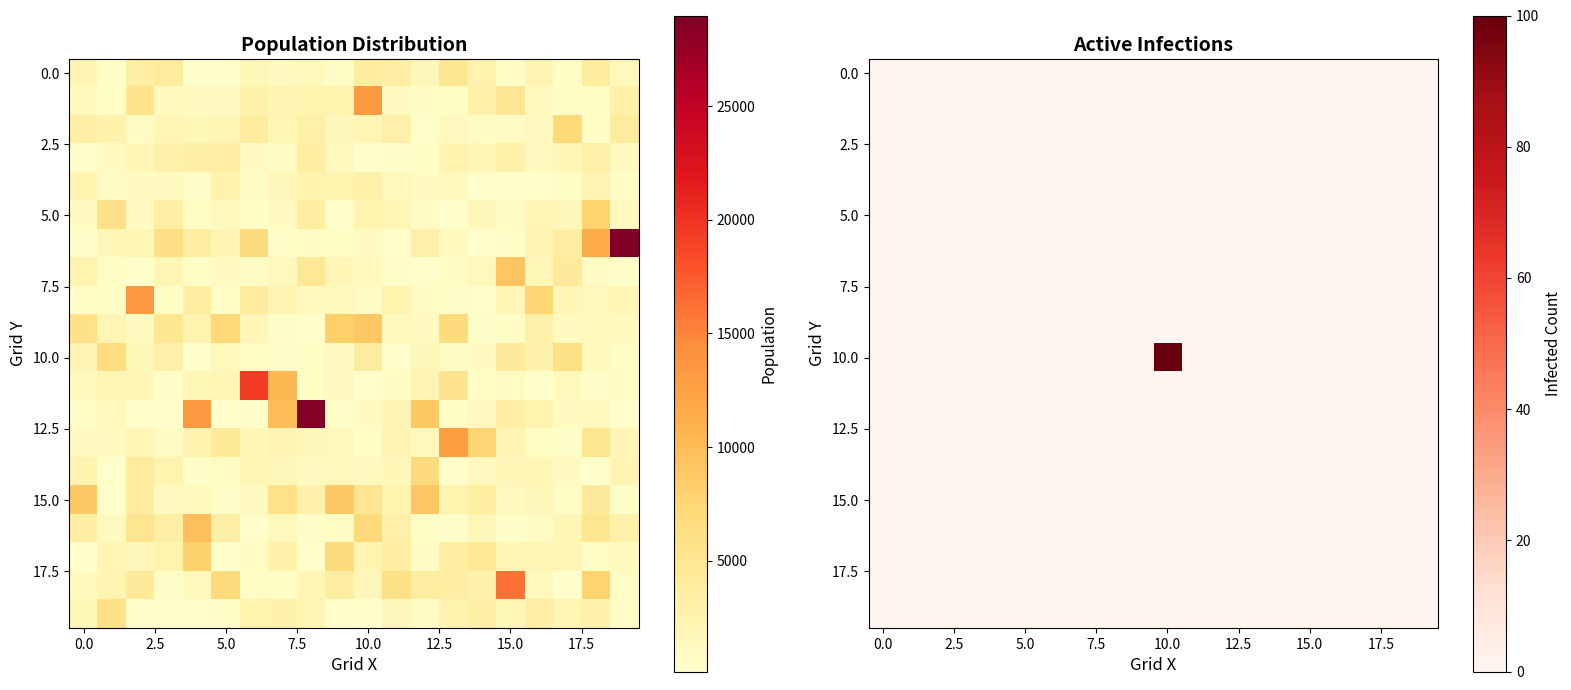

The matplotlib source for this figure:
"""
Spatial Grid Structure
======================
Implements geographic structure for epidemic spread
Each grid cell represents a region with its own population and epidemic dynamics
"""

import numpy as np
from dataclasses import dataclass
from typing import Tuple, Dict, List
import matplotlib.pyplot as plt
from matplotlib.colors import LogNorm


@dataclass
class GridCell:
    """Represents a single geographic cell"""
    x: int
    y: int
    population: int
    density: float  # people per unit area
    
    # SEIR counts in this cell
    S: int = 0
    E: int = 0
    I: int = 0
    R: int = 0
    D: int = 0
    
    def __post_init__(self):
        self.S = self.population  # Initially all susceptible
    
    @property
    def total(self) -> int:
        """Total population (should always equal self.population minus deaths)"""
        return self.S + self.E + self.I + self.R
    
    @property
    def prevalence(self) -> float:
        """Proportion currently infected"""
        if self.total == 0:
            return 0.0
        return self.I / self.total
    
    def update_density(self):
        """Recalculate density based on current population"""
        # Assume each cell is 1x1 unit area
        self.density = self.population / 1.0


class SpatialGrid:
    """
    2D grid structure for spatial epidemic modeling
    """
    
    def __init__(self,
                 rows: int,
                 cols: int,
                 total_population: int,
                 population_distribution: str = 'lognormal',
                 seed: int = None):
        """
        Initialize spatial grid
        
        Args:
            rows: Number of rows in grid
            cols: Number of columns in grid
            total_population: Total population to distribute
            population_distribution: 'uniform', 'lognormal', or 'clustered'
            seed: Random seed
        """
        self.rows = rows
        self.cols = cols
        self.total_population = total_population
        self.rng = np.random.default_rng(seed)
        
        # Create grid
        self.cells: Dict[Tuple[int, int], GridCell] = {}
        self._initialize_grid(population_distribution)
    
    def _initialize_grid(self, distribution: str):
        """Create grid cells with population distribution"""
        n_cells = self.rows * self.cols
        
        # Generate population for each cell
        if distribution == 'uniform':
            populations = np.full(n_cells, self.total_population // n_cells)
        
        elif distribution == 'lognormal':
            # Lognormal distribution (realistic - cities vary widely in size)
            mean_pop = self.total_population / n_cells
            
            # Parameters for lognormal to achieve desired mean
            sigma = 1.0
            mu = np.log(mean_pop) - 0.5 * sigma**2
            
            populations = self.rng.lognormal(mu, sigma, n_cells)
            
            # Normalize to exact total
            populations = populations * (self.total_population / populations.sum())
            populations = populations.astype(int)
            
            # Fix rounding errors
            diff = self.total_population - populations.sum()
            populations[0] += diff
        
        elif distribution == 'clustered':
            # Create urban centers and rural areas
            populations = np.zeros(n_cells)
            
            # Create 2-3 urban centers
            n_centers = self.rng.integers(2, 4)
            urban_fraction = 0.7  # 70% of population in urban areas
            
            for _ in range(n_centers):
                # Pick random center
                center_idx = self.rng.integers(0, n_cells)
                # Allocate population
                populations[center_idx] = (urban_fraction / n_centers) * self.total_population
            
            # Distribute remaining population
            remaining = self.total_population - populations.sum()
            rural_cells = populations == 0
            populations[rural_cells] = remaining / rural_cells.sum()
            
            populations = populations.astype(int)
        
        else:
            raise ValueError(f"Unknown distribution: {distribution}")
        
        # Create GridCell objects
        idx = 0
        for i in range(self.rows):
            for j in range(self.cols):
                pop = int(populations[idx])
                
                cell = GridCell(
                    x=i,
                    y=j,
                    population=pop,
                    density=pop / 1.0  # Assuming unit area
                )
                
                self.cells[(i, j)] = cell
                idx += 1
    
    def get_cell(self, x: int, y: int) -> GridCell:
        """Get cell at position (x, y)"""
        return self.cells.get((x, y))
    
    def get_neighbors(self, x: int, y: int, radius: int = 1) -> List[GridCell]:
        """Get neighboring cells within radius"""
        neighbors = []
        for i in range(max(0, x - radius), min(self.rows, x + radius + 1)):
            for j in range(max(0, y - radius), min(self.cols, y + radius + 1)):
                if (i, j) != (x, y):  # Exclude self
                    cell = self.get_cell(i, j)
                    if cell is not None:
                        neighbors.append(cell)
        return neighbors
    
    def get_distance(self, x1: int, y1: int, x2: int, y2: int) -> float:
        """Euclidean distance between two cells"""
        return np.sqrt((x1 - x2)**2 + (y1 - y2)**2)
    
    def seed_infection(self, x: int, y: int, n_infected: int):
        """
        Seed initial infections in a specific cell
        
        Args:
            x, y: Cell coordinates
            n_infected: Number of initial infections
        """
        cell = self.get_cell(x, y)
        if cell is None:
            raise ValueError(f"Invalid cell coordinates: ({x}, {y})")
        
        # Move people from S to I
        n_to_infect = min(n_infected, cell.S)
        cell.S -= n_to_infect
        cell.I += n_to_infect
    
    def get_total_counts(self) -> Dict[str, int]:
        """Get total SEIR counts across all cells"""
        totals = {'S': 0, 'E': 0, 'I': 0, 'R': 0, 'D': 0}
        
        for cell in self.cells.values():
            totals['S'] += cell.S
            totals['E'] += cell.E
            totals['I'] += cell.I
            totals['R'] += cell.R
            totals['D'] += cell.D
        
        return totals
    
    def get_infection_map(self) -> np.ndarray:
        """Get 2D array of infection counts"""
        infection_map = np.zeros((self.rows, self.cols))
        
        for (x, y), cell in self.cells.items():
            infection_map[x, y] = cell.I
        
        return infection_map
    
    def get_prevalence_map(self) -> np.ndarray:
        """Get 2D array of infection prevalence (proportion)"""
        prevalence_map = np.zeros((self.rows, self.cols))
        
        for (x, y), cell in self.cells.items():
            prevalence_map[x, y] = cell.prevalence
        
        return prevalence_map
    
    def plot_population_distribution(self, ax=None):
        """Plot population heatmap"""
        if ax is None:
            fig, ax = plt.subplots(figsize=(10, 8))
        
        pop_map = np.zeros((self.rows, self.cols))
        for (x, y), cell in self.cells.items():
            pop_map[x, y] = cell.population
        
        im = ax.imshow(pop_map, cmap='YlOrRd', interpolation='nearest')
        ax.set_title('Population Distribution', fontsize=14, fontweight='bold')
        ax.set_xlabel('Grid X', fontsize=12)
        ax.set_ylabel('Grid Y', fontsize=12)
        
        # Add colorbar
        cbar = plt.colorbar(im, ax=ax)
        cbar.set_label('Population', fontsize=11)
        
        # Add grid
        ax.grid(False)
        
        return ax
    
    def plot_infections(self, ax=None, log_scale: bool = False):
        """Plot infection heatmap"""
        if ax is None:
            fig, ax = plt.subplots(figsize=(10, 8))
        
        infection_map = self.get_infection_map()
        
        if log_scale:
            # Add 1 to avoid log(0)
            norm = LogNorm(vmin=1, vmax=infection_map.max() + 1)
            im = ax.imshow(infection_map + 1, cmap='Reds', interpolation='nearest', norm=norm)
        else:
            im = ax.imshow(infection_map, cmap='Reds', interpolation='nearest')
        
        ax.set_title('Active Infections', fontsize=14, fontweight='bold')
        ax.set_xlabel('Grid X', fontsize=12)
        ax.set_ylabel('Grid Y', fontsize=12)
        
        cbar = plt.colorbar(im, ax=ax)
        cbar.set_label('Infected Count', fontsize=11)
        
        ax.grid(False)
        
        return ax
    
    def summary(self) -> str:
        """Return grid summary statistics"""
        pops = [cell.population for cell in self.cells.values()]
        
        summary = f"Spatial Grid Summary\n"
        summary += f"=" * 50 + "\n"
        summary += f"Dimensions: {self.rows} × {self.cols} = {len(self.cells)} cells\n"
        summary += f"Total population: {self.total_population:,}\n"
        summary += f"Population per cell:\n"
        summary += f"  Mean: {np.mean(pops):,.0f}\n"
        summary += f"  Median: {np.median(pops):,.0f}\n"
        summary += f"  Min: {np.min(pops):,.0f}\n"
        summary += f"  Max: {np.max(pops):,.0f}\n"
        summary += f"  Std: {np.std(pops):,.0f}\n"
        
        # Current epidemic state
        totals = self.get_total_counts()
        summary += f"\nCurrent epidemic state:\n"
        for state, count in totals.items():
            summary += f"  {state}: {count:,}\n"
        
        return summary


if __name__ == "__main__":
    # Test grid creation
    print("Spatial Grid Test")
    print("=" * 60)
    
    # Create grid with lognormal distribution (realistic)
    grid = SpatialGrid(
        rows=20,
        cols=20,
        total_population=1_000_000,
        population_distribution='lognormal',
        seed=42
    )
    
    print(grid.summary())
    
    # Seed some infections in the center
    center_x, center_y = 10, 10
    grid.seed_infection(center_x, center_y, n_infected=100)
    
    print(f"\nSeeded 100 infections at cell ({center_x}, {center_y})")
    print(f"Updated counts: {grid.get_total_counts()}")
    
    # Visualize
    fig, (ax1, ax2) = plt.subplots(1, 2, figsize=(16, 7))
    grid.plot_population_distribution(ax=ax1)
    grid.plot_infections(ax=ax2)
    plt.tight_layout()
    plt.savefig('spatial_grid_test.png', dpi=150, bbox_inches='tight')
    print("\nPlot saved as 'spatial_grid_test.png'")
